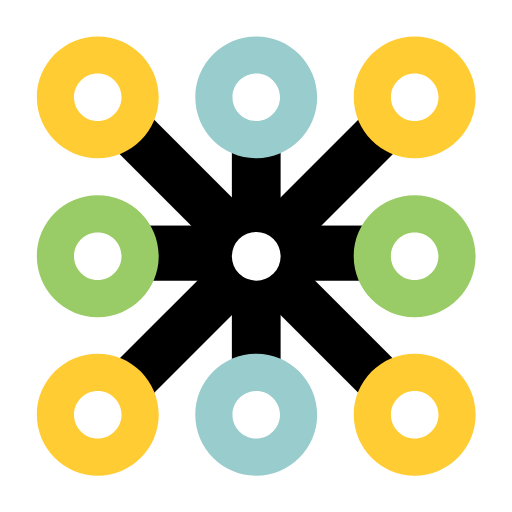
t = 0.00 s
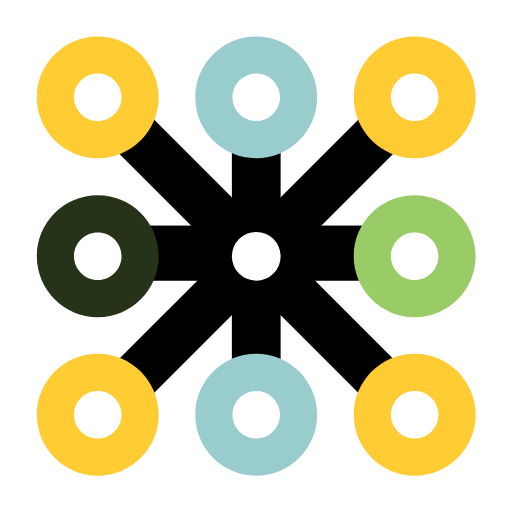
t = 1.00 s
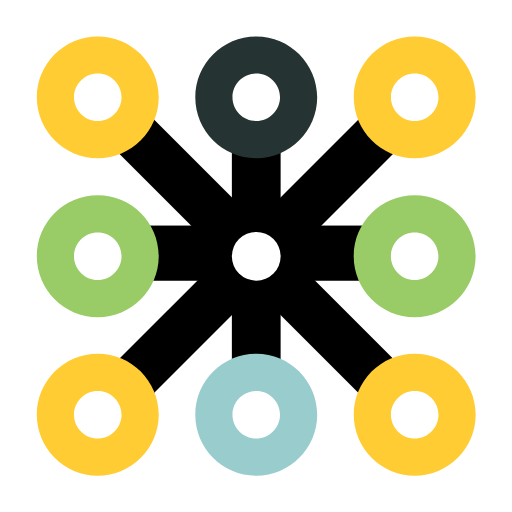
t = 2.25 s
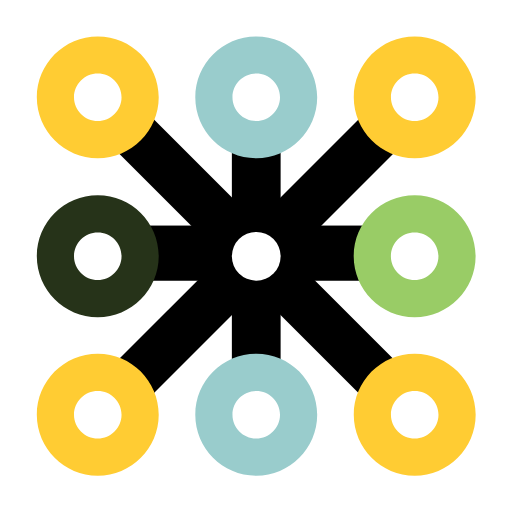
t = 3.00 s
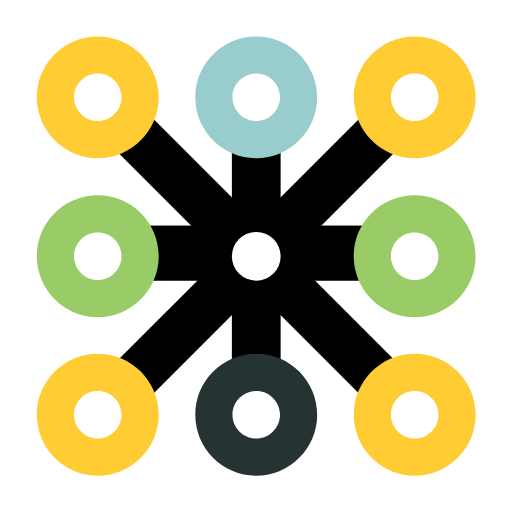
t = 3.75 s
t = 5.25 s: frame unchanged from t = 2.25 s, image omitted

The animated SVG that drew these frames (rendered in a browser with its animation timeline set to each time). Animation: 9 SMIL elements (animate=9); one cycle of 6.00 s, repeats indefinitely.

<svg style="height: 20%;" version="1.1"
  xmlns="http://www.w3.org/2000/svg" x="0" y="0" viewBox="0 0 840 840.4" xml:space="preserve">
  <style>.s0 { fill: none; stroke-width: 80; stroke: #000; stroke-dasharray: 0; stroke-dashoffset: 0 } .s1 { fill: #FC3 } .s2 { fill: #9CC } .s3 { fill: #9C6 }</style>
  <g class="kika_loader">
    <line x1="220.4" y1="410.5" x2="610.4" y2="410.5" class="s0">
      <animate id="line_middle_horizontal" attributeType="CSS" attributeName="stroke-offset" dur="6s" values="0;100;1000" keyTimes="0;0.5;1" repeatCount="indefinite" />
    </line>
    <line x1="220.4" y1="410.5" x2="610.4" y2="410.5" class="s0" />
    <line x1="220.4" y1="420.5" x2="610.4" y2="420.5" class="s0" />
    <line x1="420.4" y1="215.9" x2="420.4" y2="620.5" class="s0" />
    <line x1="210.4" y1="210.5" x2="630.4" y2="630.5" class="s0" />
    <path d="M160.4 680.5" class="s0" />
    <line x1="630.4" y1="210.5" x2="210.4" y2="630.5" class="s0" />
    <path d="M160.4 120.7c21.5 0 39 17.5 39 39s-17.5 39-39 39 -39-17.5-39-39S138.9 120.7 160.4 120.7M160.4 59.7c-55.2 0-100 44.8-100 100s44.8 100 100 100 100-44.8 100-100S215.6 59.7 160.4 59.7L160.4 59.7z" fill="#FC3">
      <animate id="top_left" attributeType="CSS" attributeName="fill" dur="1s" values="#fc3;#000;#fc3;#fc3" keyTimes="0;0.1;0.2;1" repeatCount="indefinite" />
    </path>
    <path d="M420.4 120.7c21.5 0 39 17.5 39 39s-17.5 39-39 39 -39-17.5-39-39S398.9 120.7 420.4 120.7M420.4 59.7c-55.2 0-100 44.8-100 100s44.8 100 100 100 100-44.8 100-100S475.6 59.7 420.4 59.7L420.4 59.7z" fill="#9CC">
      <animate id="top_middle" attributeType="CSS" attributeName="fill" dur="1s" values="#9CC;#000;#9CC;#9CC" keyTimes="0;0.1;0.2;1" repeatCount="indefinite" begin="top_left.begin+0.125s" />
    </path>
    <path d="M680.4 120.7c21.5 0 39 17.5 39 39s-17.5 39-39 39 -39-17.5-39-39S658.9 120.7 680.4 120.7M680.4 59.7c-55.2 0-100 44.8-100 100s44.8 100 100 100 100-44.8 100-100S735.6 59.7 680.4 59.7L680.4 59.7z" fill="#FC3">
      <animate id="top_right" attributeType="CSS" attributeName="fill" dur="1s" values="#fc3;#000;#fc3;#fc3" keyTimes="0;0.1;0.2;1" repeatCount="indefinite" begin="top_left.begin+0.250s" />
    </path>
    <path d="M680.3 381.5c21.5 0 39 17.5 39 39s-17.5 39-39 39 -39-17.5-39-39S658.8 381.5 680.3 381.5M680.3 320.5c-55.2 0-100 44.8-100 100s44.8 100 100 100 100-44.8 100-100S735.5 320.5 680.3 320.5L680.3 320.5z" fill="#9C6">
      <animate id="middle_right" attributeType="CSS" attributeName="fill" dur="1s" values="#9C6;#000;#9C6;#9C6" keyTimes="0;0.1;0.2;1" repeatCount="indefinite" begin="top_left.begin+0.375s" />
    </path>
    <path d="M680.4 641.5c21.5 0 39 17.5 39 39 0 21.5-17.5 39-39 39s-39-17.5-39-39C641.4 659 658.9 641.5 680.4 641.5M680.4 580.5c-55.2 0-100 44.8-100 100s44.8 100 100 100 100-44.8 100-100S735.6 580.5 680.4 580.5L680.4 580.5z" fill="#FC3">
      <animate id="bottom_right" attributeType="CSS" attributeName="fill" dur="1s" values="#fc3;#000;#fc3;#fc3" keyTimes="0;0.1;0.2;1" repeatCount="indefinite" begin="top_left.begin+0.5s" />
    </path>
    <path d="M420.4 641.5c21.5 0 39 17.5 39 39 0 21.5-17.5 39-39 39s-39-17.5-39-39C381.4 659 398.9 641.5 420.4 641.5M420.4 580.5c-55.2 0-100 44.8-100 100s44.8 100 100 100 100-44.8 100-100S475.6 580.5 420.4 580.5L420.4 580.5z" fill="#9CC">
      <animate id="bottom_middle" attributeType="CSS" attributeName="fill" dur="1s" values="#9CC;#000;#9CC;#9CC" keyTimes="0;0.1;0.2;1" repeatCount="indefinite" begin="top_left.begin+0.625s" />
    </path>
    <path d="M160.4 641.5c21.5 0 39 17.5 39 39 0 21.5-17.5 39-39 39s-39-17.5-39-39C121.4 659 138.9 641.5 160.4 641.5M160.4 580.5c-55.2 0-100 44.8-100 100s44.8 100 100 100 100-44.8 100-100S215.6 580.5 160.4 580.5L160.4 580.5z" fill="#FC3">
      <animate id="bottom_left" attributeType="CSS" attributeName="fill" dur="1s" values="#fc3;#000;#fc3;#fc3" keyTimes="0;0.1;0.2;1" repeatCount="indefinite" begin="top_left.begin+0.750s" />
    </path>
    <path d="M160.4 381.5c21.5 0 39 17.5 39 39s-17.5 39-39 39 -39-17.5-39-39S138.9 381.5 160.4 381.5M160.4 320.5c-55.2 0-100 44.8-100 100s44.8 100 100 100 100-44.8 100-100S215.6 320.5 160.4 320.5L160.4 320.5z" fill="#9C6">
      <animate id="middle_left" attributeType="CSS" attributeName="fill" dur="1s" values="#9C6;#000;#9C6;#9C6" keyTimes="0;0.1;0.2;1" repeatCount="indefinite" begin="top_left.begin+0.875s" />
    </path>
    <circle cx="420.4" cy="420.5" r="40" fill="#FFF" />
  </g>
</svg>
